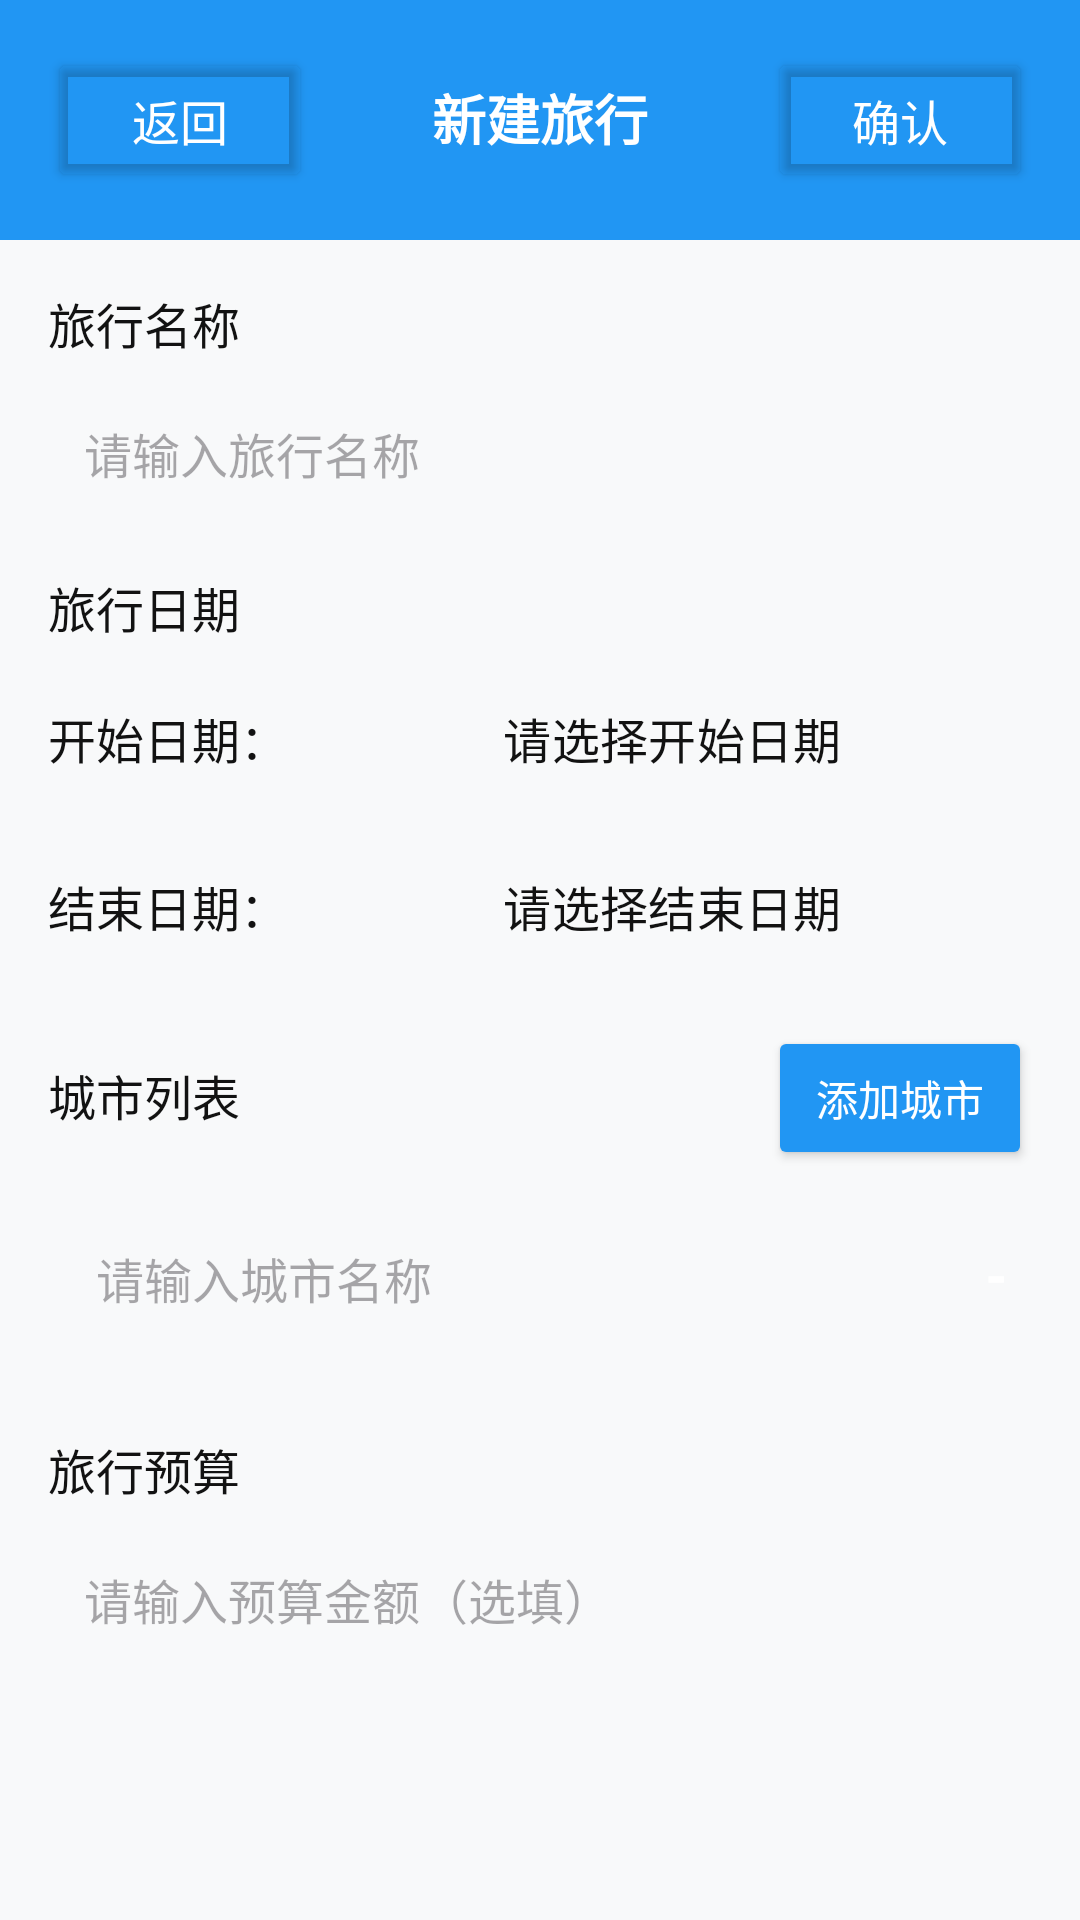

Here is an Android app screen rendered from its layout file. Give the layout XML and the strings, colors and styles it references.
<!-- AndroidManifest.xml: application theme Theme.WonderLog -->
<!-- res/layout/activity_new_travel.xml -->
<?xml version="1.0" encoding="utf-8"?>
<LinearLayout xmlns:android="http://schemas.android.com/apk/res/android"
    xmlns:app="http://schemas.android.com/apk/res-auto"
    android:layout_width="match_parent"
    android:layout_height="match_parent"
    android:background="#F8F9FA"
    android:orientation="vertical">

    
    <LinearLayout
        android:layout_width="match_parent"
        android:layout_height="wrap_content"
        android:background="@color/primary"
        android:orientation="horizontal"
        android:padding="16dp">

        <Button
            android:id="@+id/btn_back"
            android:layout_width="wrap_content"
            android:layout_height="wrap_content"
            android:backgroundTint="@android:color/transparent"
            android:text="返回"
            android:textColor="@android:color/white"
            android:textSize="16sp" />

        <TextView
            android:layout_width="0dp"
            android:layout_height="wrap_content"
            android:layout_weight="1"
            android:gravity="center"
            android:text="新建旅行"
            android:textColor="@android:color/white"
            android:textSize="18sp"
            android:textStyle="bold" />

        <Button
            android:id="@+id/btn_save"
            android:layout_width="wrap_content"
            android:layout_height="wrap_content"
            android:backgroundTint="@android:color/transparent"
            android:text="确认"
            android:textColor="@android:color/white"
            android:textSize="16sp" />
    </LinearLayout>

    
    <ScrollView
        android:layout_width="match_parent"
        android:layout_height="0dp"
        android:layout_weight="1">

        <LinearLayout
            android:layout_width="match_parent"
            android:layout_height="wrap_content"
            android:orientation="vertical"
            android:padding="16dp">

            
            <LinearLayout
                android:layout_width="match_parent"
                android:layout_height="wrap_content"
                android:orientation="vertical"
                android:layout_marginBottom="16dp">

                <TextView
                    android:layout_width="wrap_content"
                    android:layout_height="wrap_content"
                    android:text="旅行名称"
                    android:textColor="@color/on_surface"
                    android:textSize="16sp"
                    android:layout_marginBottom="8dp" />

                <EditText
                    android:id="@+id/et_travel_title"
                    android:layout_width="match_parent"
                    android:layout_height="wrap_content"
                    android:background="@drawable/rounded_background"
                    android:hint="请输入旅行名称"
                    android:padding="12dp"
                    android:textColor="@color/on_surface"
                    android:textSize="16sp" />
            </LinearLayout>

            
            <LinearLayout
                android:layout_width="match_parent"
                android:layout_height="wrap_content"
                android:orientation="vertical"
                android:layout_marginBottom="16dp">

                <TextView
                    android:layout_width="wrap_content"
                    android:layout_height="wrap_content"
                    android:text="旅行日期"
                    android:textColor="@color/on_surface"
                    android:textSize="16sp"
                    android:layout_marginBottom="8dp" />

                
                <LinearLayout
                    android:layout_width="match_parent"
                    android:layout_height="wrap_content"
                    android:orientation="horizontal"
                    android:layout_marginBottom="8dp">

                    <TextView
                        android:layout_width="wrap_content"
                        android:layout_height="wrap_content"
                        android:text="开始日期："
                        android:textColor="@color/on_surface"
                        android:textSize="16sp"
                        android:layout_gravity="center_vertical"
                        android:layout_marginRight="8dp" />

                    <Button
                        android:id="@+id/btn_select_start_date"
                        android:layout_width="0dp"
                        android:layout_height="wrap_content"
                        android:layout_weight="1"
                        style="@style/Widget.Material3.Button"
                        android:background="@null"
                        app:backgroundTint="#b3d1fc"
                        app:cornerRadius="24dp"
                        android:padding="12dp"
                        android:text="请选择开始日期"
                        android:textColor="@color/on_surface"
                        android:textSize="16sp" />
                </LinearLayout>

                
                <LinearLayout
                    android:layout_width="match_parent"
                    android:layout_height="wrap_content"
                    android:orientation="horizontal">

                    <TextView
                        android:layout_width="wrap_content"
                        android:layout_height="wrap_content"
                        android:text="结束日期："
                        android:textColor="@color/on_surface"
                        android:textSize="16sp"
                        android:layout_gravity="center_vertical"
                        android:layout_marginRight="8dp" />

                    <Button
                        android:id="@+id/btn_select_end_date"
                        android:layout_width="0dp"
                        android:layout_height="wrap_content"
                        android:layout_weight="1"
                        style="@style/Widget.Material3.Button"
                        android:background="@null"
                        app:backgroundTint="#b3d1fc"
                        app:cornerRadius="24dp"
                        android:padding="12dp"
                        android:text="请选择结束日期"
                        android:textColor="@color/on_surface"
                        android:textSize="16sp" />
                </LinearLayout>
            </LinearLayout>

            
            <LinearLayout
                android:layout_width="match_parent"
                android:layout_height="wrap_content"
                android:orientation="vertical"
                android:layout_marginBottom="16dp">

                <LinearLayout
                    android:layout_width="match_parent"
                    android:layout_height="wrap_content"
                    android:orientation="horizontal" >

                    <TextView
                        android:layout_width="0dp"
                        android:layout_height="wrap_content"
                        android:layout_weight="1"
                        android:text="城市列表"
                        android:textColor="@color/on_surface"
                        android:textSize="16sp"
                        android:layout_marginBottom="8dp" />

                    <Button
                        android:id="@+id/btn_add_city"
                        android:layout_width="wrap_content"
                        android:layout_height="wrap_content"
                        android:backgroundTint="@color/primary"
                        android:text="添加城市"
                        android:textColor="@android:color/white"
                        android:textSize="14sp"
                        android:layout_marginBottom="8dp" />
                </LinearLayout>

                
                <LinearLayout
                    android:id="@+id/ll_cities_container"
                    android:layout_width="match_parent"
                    android:layout_height="wrap_content"
                    android:orientation="vertical">

                    
                    <LinearLayout
                        android:id="@+id/ll_city_0"
                        android:layout_width="match_parent"
                        android:layout_height="wrap_content"
                        android:orientation="horizontal"
                        android:layout_marginBottom="8dp"
                        android:padding="0dp">

                        <EditText
                            android:id="@+id/et_city_0"
                            android:layout_width="0dp"
                            android:layout_height="56dp"
                            android:layout_weight="1"
                            android:background="@drawable/rounded_background"
                            android:hint="请输入城市名称"
                            android:padding="16dp"
                            android:textColor="@color/on_surface"
                            android:textSize="16sp"
                            android:inputType="text"
                            android:gravity="center_vertical" />

                        <Button
                            android:id="@+id/btn_remove_city_0"
                            android:layout_width="24dp"
                            android:layout_height="24dp"
                            android:layout_marginStart="8dp"
                            android:layout_gravity="center_vertical"
                            android:background="@drawable/rounded_background"
                            app:backgroundTint="@android:color/holo_red_dark"
                            android:text="-"
                            android:textColor="@android:color/white"
                            android:textSize="18sp"
                            android:textStyle="bold"
                            android:gravity="center"
                            android:padding="0dp" 
                            android:includeFontPadding="false" />
                    </LinearLayout>
                </LinearLayout>
            </LinearLayout>

            
            <LinearLayout
                android:layout_width="match_parent"
                android:layout_height="wrap_content"
                android:orientation="vertical"
                android:layout_marginBottom="16dp">

                <TextView
                    android:layout_width="wrap_content"
                    android:layout_height="wrap_content"
                    android:text="旅行预算"
                    android:textColor="@color/on_surface"
                    android:textSize="16sp"
                    android:layout_marginBottom="8dp" />

                <EditText
                    android:id="@+id/et_budget"
                    android:layout_width="match_parent"
                    android:layout_height="wrap_content"
                    android:background="@drawable/rounded_background"
                    android:hint="请输入预算金额（选填）"
                    android:inputType="numberDecimal"
                    android:padding="12dp"
                    android:textColor="@color/on_surface"
                    android:textSize="16sp" />
            </LinearLayout>
        </LinearLayout>
    </ScrollView>
</LinearLayout>
<!-- resources referenced by this layout -->
<resources>
  <color name="on_surface">#FF121212</color>
  <color name="primary">#FF2196F3</color>
  <style name="Theme.WonderLog" parent="Base.Theme.WonderLog" />
  <style name="Base.Theme.WonderLog" parent="Theme.Material3.DayNight.NoActionBar">
          
          <item name="colorPrimary">@color/primary</item>
      </style>
</resources>
